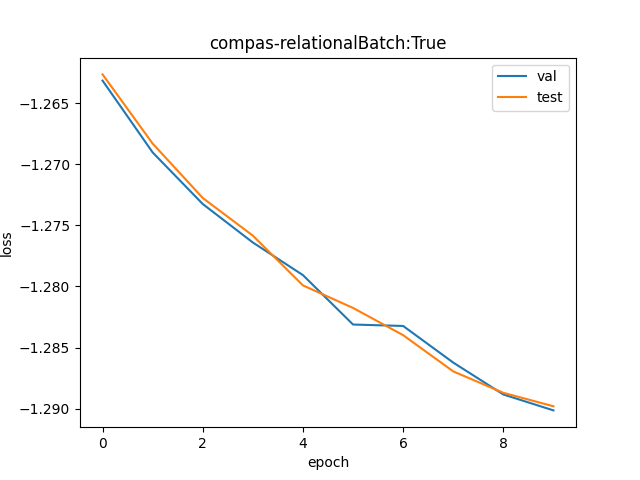

Values plotted in this chart, from the file beside it:
val, test
0.2828, 0.2829
0.2811, 0.2813
0.2799, 0.2801
0.279, 0.2792
0.2783, 0.2781
0.2772, 0.2775
0.2771, 0.2769
0.2763, 0.2761
0.2756, 0.2756
0.2752, 0.2753
